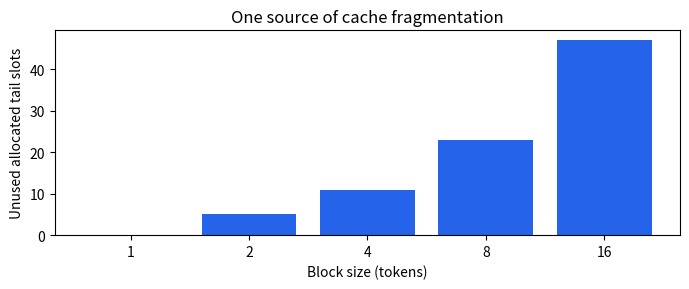

Here is the Python script that generated this plot:
import math
import matplotlib.pyplot as plt
lengths = [1, 7, 9, 17, 31]
block_sizes = [1, 2, 4, 8, 16]
slack = [sum(math.ceil(n/b)*b-n for n in lengths) for b in block_sizes]
plt.figure(figsize=(7, 3))
plt.bar([str(b) for b in block_sizes], slack, color="#2563eb")
plt.xlabel("Block size (tokens)")
plt.ylabel("Unused allocated tail slots")
plt.title("One source of cache fragmentation")
plt.tight_layout()
plt.show()
